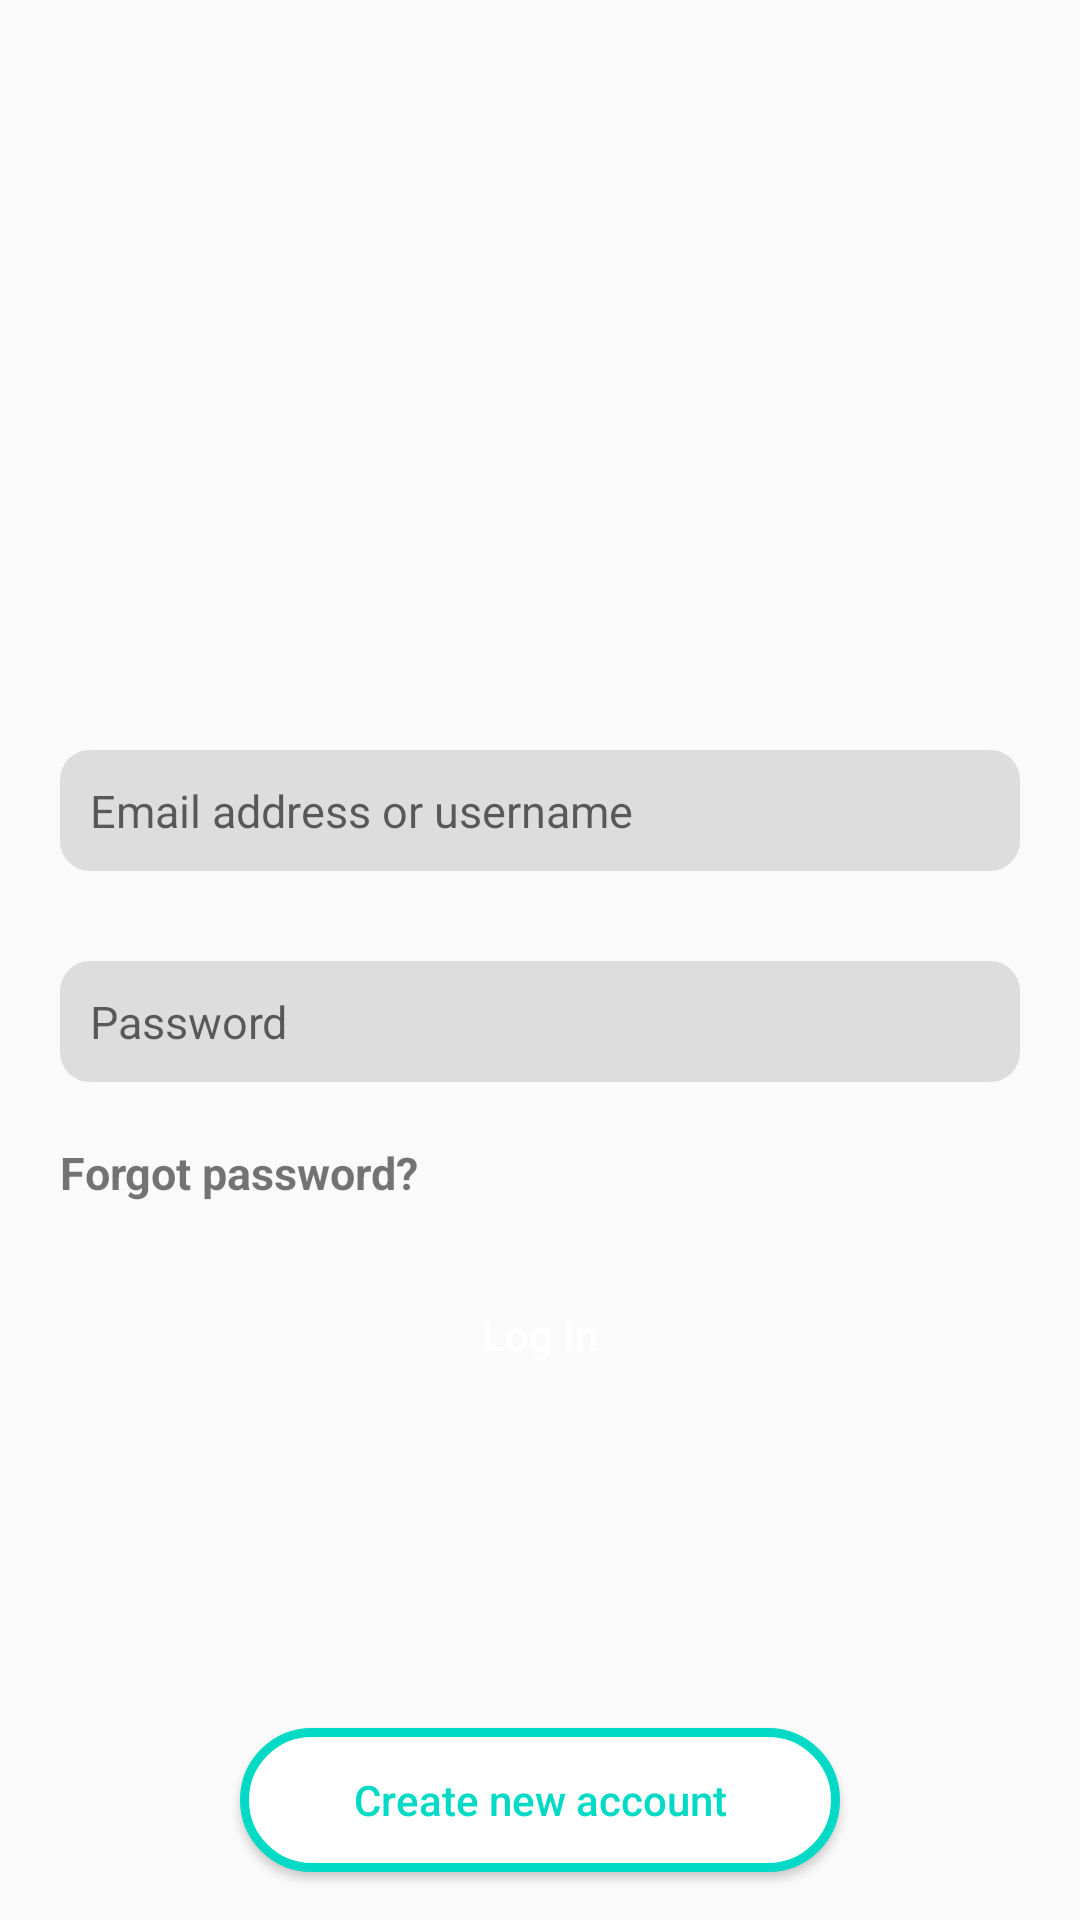

Write the Android layout XML for this screen, with the resource values it uses.
<!-- AndroidManifest.xml: application theme Theme.CareIn -->
<!-- res/layout/activity_login.xml -->
<?xml version="1.0" encoding="utf-8"?>
<androidx.constraintlayout.widget.ConstraintLayout xmlns:android="http://schemas.android.com/apk/res/android"
    xmlns:app="http://schemas.android.com/apk/res-auto"
    xmlns:tools="http://schemas.android.com/tools"
    android:layout_width="match_parent"
    android:layout_height="match_parent"
    tools:context=".MainActivity">

    <EditText
        android:id="@+id/email_et"
        android:layout_width="match_parent"
        android:layout_height="wrap_content"
        android:textSize="15sp"
        app:layout_constraintTop_toTopOf="parent"
        app:layout_constraintStart_toStartOf="parent"
        app:layout_constraintEnd_toEndOf="parent"
        android:layout_marginStart="20dp"
        android:layout_marginEnd="20dp"
        android:layout_marginTop="250dp"
        android:padding="10dp"
        android:background="@drawable/custom_edittext"
        android:hint="Email address or username"
        />
    <EditText
        android:id="@+id/password_et"
        android:layout_width="match_parent"
        android:layout_height="wrap_content"
        android:textSize="15sp"
        app:layout_constraintTop_toBottomOf="@id/email_et"
        app:layout_constraintStart_toStartOf="parent"
        app:layout_constraintEnd_toEndOf="parent"
        android:layout_marginStart="20dp"
        android:layout_marginEnd="20dp"
        android:layout_marginTop="30dp"
        android:padding="10dp"
        android:background="@drawable/custom_edittext"
        android:hint="Password"
        />

    <Button
        android:id="@+id/login_btn"
        android:layout_width="match_parent"
        android:layout_height="wrap_content"
        app:layout_constraintTop_toBottomOf="@id/forgot_txt"
        app:layout_constraintStart_toStartOf="parent"
        app:layout_constraintEnd_toEndOf="parent"
        android:text="Log In"
        android:textAllCaps="false"
        android:layout_marginStart="80dp"
        android:layout_marginEnd="80dp"
        android:layout_marginTop="20dp"
        android:background="@drawable/login_btn"
        android:textColor="@color/white"
        />

    <TextView
        android:id="@+id/forgot_txt"
        android:layout_width="wrap_content"
        android:layout_height="wrap_content"
        android:text="Forgot password?"
        android:textStyle="bold"
        android:textSize="15sp"
        app:layout_constraintTop_toBottomOf="@id/password_et"
        app:layout_constraintStart_toStartOf="parent"
        android:layout_marginStart="20dp"
        android:layout_marginTop="20dp"/>

    <Button
        android:id="@+id/create_acc_btn"
        android:layout_width="match_parent"
        android:layout_height="wrap_content"
        android:layout_marginStart="80dp"
        android:layout_marginEnd="80dp"
        android:layout_marginBottom="16dp"
        android:background="@drawable/new_acc_btn"
        android:text="Create new account"
        android:textAllCaps="false"
        android:textColor="@color/teal_200"
        app:layout_constraintBottom_toBottomOf="parent"
        app:layout_constraintEnd_toEndOf="parent"
        app:layout_constraintHorizontal_bias="0.0"
        app:layout_constraintStart_toStartOf="parent" />

    <ProgressBar
        android:id="@+id/progressBar"
        android:layout_width="wrap_content"
        android:layout_height="wrap_content"
        android:layout_marginTop="40dp"
        android:visibility="invisible"
        app:layout_constraintEnd_toEndOf="parent"
        app:layout_constraintHorizontal_bias="0.498"
        app:layout_constraintStart_toStartOf="parent"
        app:layout_constraintTop_toBottomOf="@id/login_btn" />
</androidx.constraintlayout.widget.ConstraintLayout>
<!-- resources referenced by this layout -->
<resources>
  <!-- drawable custom_edittext (drawable) -->
  <?xml version="1.0" encoding="utf-8"?>
  <shape xmlns:android="http://schemas.android.com/apk/res/android"
      android:shape="rectangle">
  
      <solid android:color="#dddddd"/>
      <corners android:radius="10dp"/>
  
  </shape>
  <!-- drawable new_acc_btn (drawable) -->
  <?xml version="1.0" encoding="utf-8"?>
  <shape xmlns:android="http://schemas.android.com/apk/res/android"
      android:shape="rectangle">
      <solid android:color="@color/white"/>
      <corners android:radius="50dp"/>
      <stroke android:width="3dp"
          android:color="@color/teal_200"/>
  
  </shape>
  <style name="Theme.CareIn" parent="Theme.AppCompat.Light.NoActionBar">
          
          <item name="colorPrimary">@color/purple_500</item>
          <item name="colorPrimaryVariant">@color/purple_700</item>
          <item name="colorOnPrimary">@color/white</item>
          
          <item name="colorSecondary">@color/teal_200</item>
          <item name="colorSecondaryVariant">@color/teal_700</item>
          <item name="colorOnSecondary">@color/black</item>
          
          <item name="android:statusBarColor">?attr/colorPrimaryVariant</item>
          
      </style>
  <!-- not gathered from this repository: default colours our renderer supplied (Android Studio template values) -->
  <color name="purple_500">#FF6200EE</color>
  <color name="purple_700">#FF3700B3</color>
  <color name="teal_200">#FF03DAC5</color>
  <color name="teal_700">#FF018786</color>
  <color name="black">#FF000000</color>
  <color name="white">#FFFFFFFF</color>
</resources>
